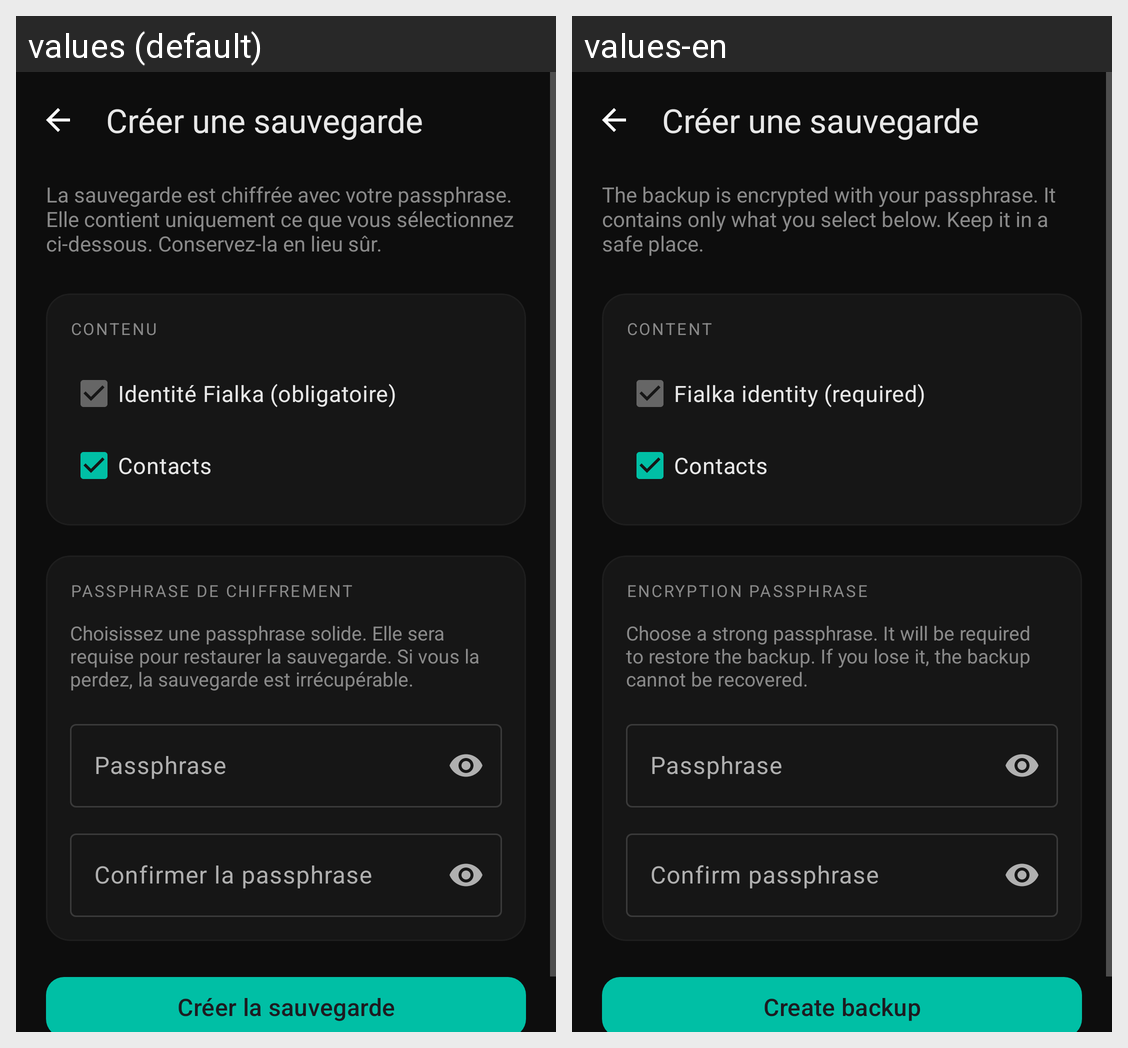

This grid shows one Android layout under two languages. Give, for every string resource on the screen, its name, the default text and each shown locale's text.
Android screen res/layout/fragment_backup_export.xml rendered under 2 locales, left to right: values (default), values-en. Device: Nexus 5 (rendered at 1080×1920; each locale shown at half size, 540×960, under a caption strip naming it); theme Theme.Fialka.
Strings drawn on this screen, with the default value and each locale's value (text and hints the layout hard-codes, and strings that could not be matched under every locale, appear in the picture but are not listed):

backup_export_desc
  values: La sauvegarde est chiffrée avec votre passphrase. Elle contient uniquement ce que vous sélectionnez ci-dessous. Conservez-la en lieu sûr.
  values-en: The backup is encrypted with your passphrase. It contains only what you select below. Keep it in a safe place.

backup_export_content_label
  values: CONTENU
  values-en: CONTENT

backup_export_identity
  values: Identité Fialka (obligatoire)
  values-en: Fialka identity (required)

backup_export_contacts_label
  values: Contacts
  values-en: Contacts

backup_export_passphrase_section
  values: PASSPHRASE DE CHIFFREMENT
  values-en: ENCRYPTION PASSPHRASE

backup_export_passphrase_hint_text
  values: Choisissez une passphrase solide. Elle sera requise pour restaurer la sauvegarde. Si vous la perdez, la sauvegarde est irrécupérable.
  values-en: Choose a strong passphrase. It will be required to restore the backup. If you lose it, the backup cannot be recovered.

backup_passphrase_hint
  values: Passphrase
  values-en: Passphrase

backup_confirm_passphrase_hint
  values: Confirmer la passphrase
  values-en: Confirm passphrase

backup_export_create_btn
  values: Créer la sauvegarde
  values-en: Create backup
